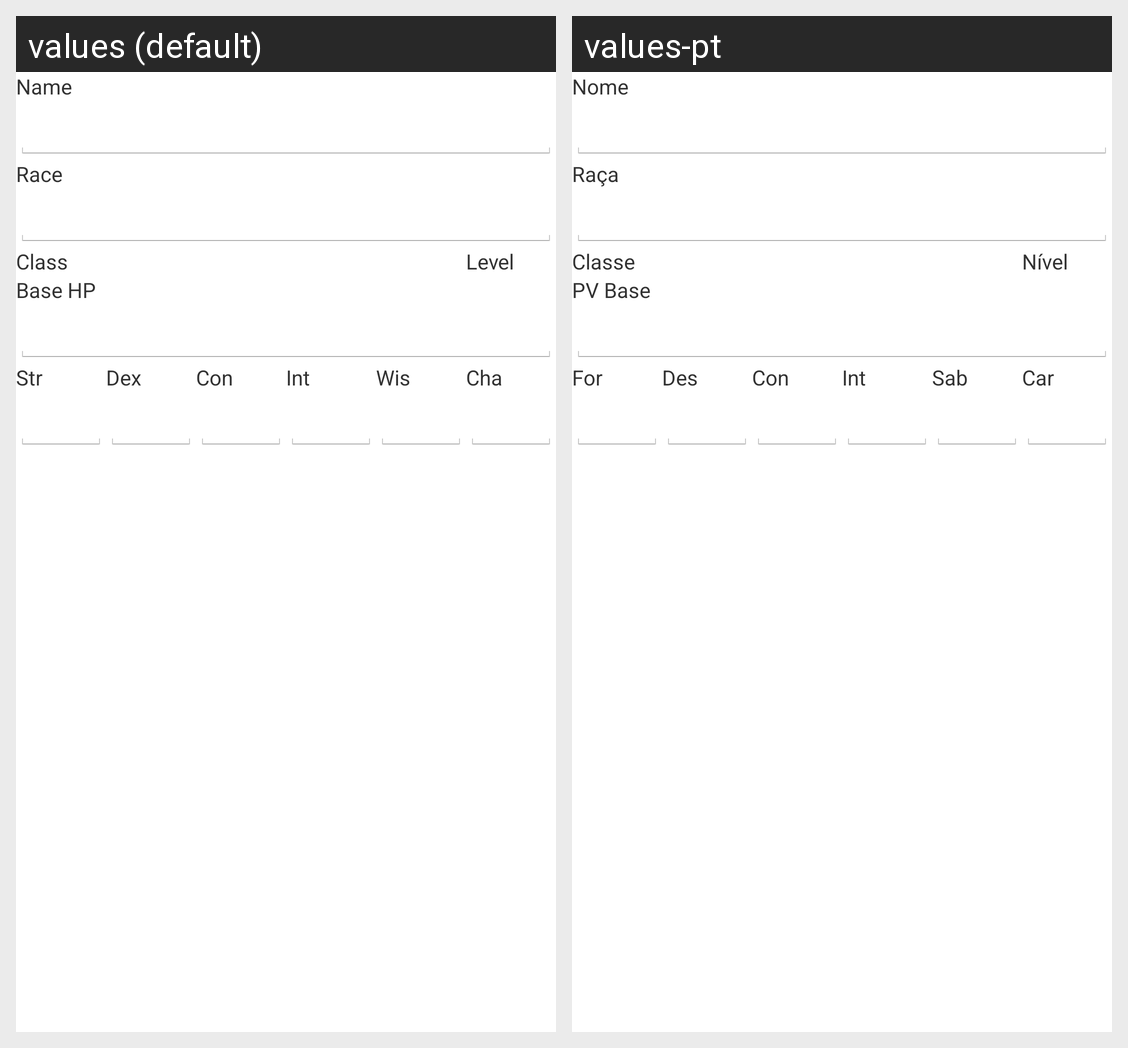

This grid shows one Android layout under two languages. Give, for every string resource on the screen, its name, the default text and each shown locale's text.
Android screen res/layout/edit_char_basic.xml rendered under 2 locales, left to right: values (default), values-pt. Device: Nexus 5 (rendered at 1080×1920; each locale shown at half size, 540×960, under a caption strip naming it); theme defaultTheme.
Strings drawn on this screen, with the default value and each locale's value (text and hints the layout hard-codes, and strings that could not be matched under every locale, appear in the picture but are not listed):

name
  values: Name
  values-pt: Nome

race
  values: Race
  values-pt: Raça

char_class
  values: Class
  values-pt: Classe

level
  values: Level
  values-pt: Nível

base_hp
  values: Base HP
  values-pt: PV Base

str
  values: Str
  values-pt: For

dex
  values: Dex
  values-pt: Des

con
  values: Con
  values-pt: Con

int_ability
  values: Int
  values-pt: Int

wis
  values: Wis
  values-pt: Sab

cha
  values: Cha
  values-pt: Car
